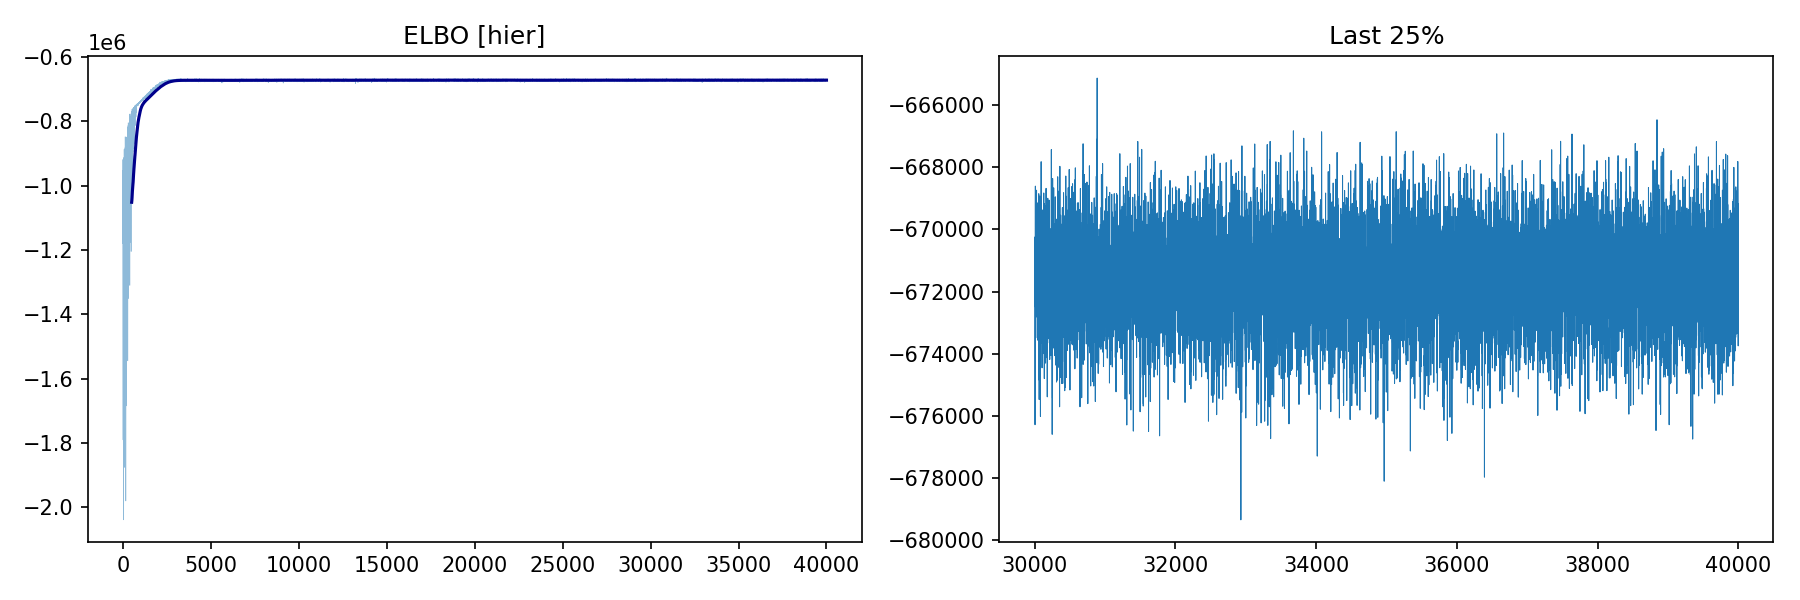

The file beside this chart, header and first rows:
step, elbo
1, -987931
2, -918319
3, -1179339
4, -958231
5, -1624222
6, -965373
7, -1080016
8, -1347539
9, -1206902
10, -1013836
11, -1789933
12, -1087344
13, -1147198
14, -1060537
15, -1496844
16, -1395324
17, -951405
18, -1031295
19, -1042213
20, -976654
21, -1242753
22, -1482400
23, -1382450
24, -1025311
25, -1355499
26, -1219458
27, -2038434
28, -1530514
29, -1231195
30, -1139226
31, -986309
32, -1573537
33, -1503095
34, -1004708
35, -975892
36, -1366046
37, -1467902
38, -1409733
39, -937736
40, -1311950
41, -1067579
42, -1957667
43, -1341178
44, -912699
45, -1209174
46, -1047725
47, -1161412
48, -1118444
49, -1715476
50, -1083859
51, -1092556
52, -949554
53, -1249821
54, -1123338
55, -927820
56, -1144378
57, -1211468
58, -1227182
59, -1445512
60, -1159782
... 39,940 more rows
